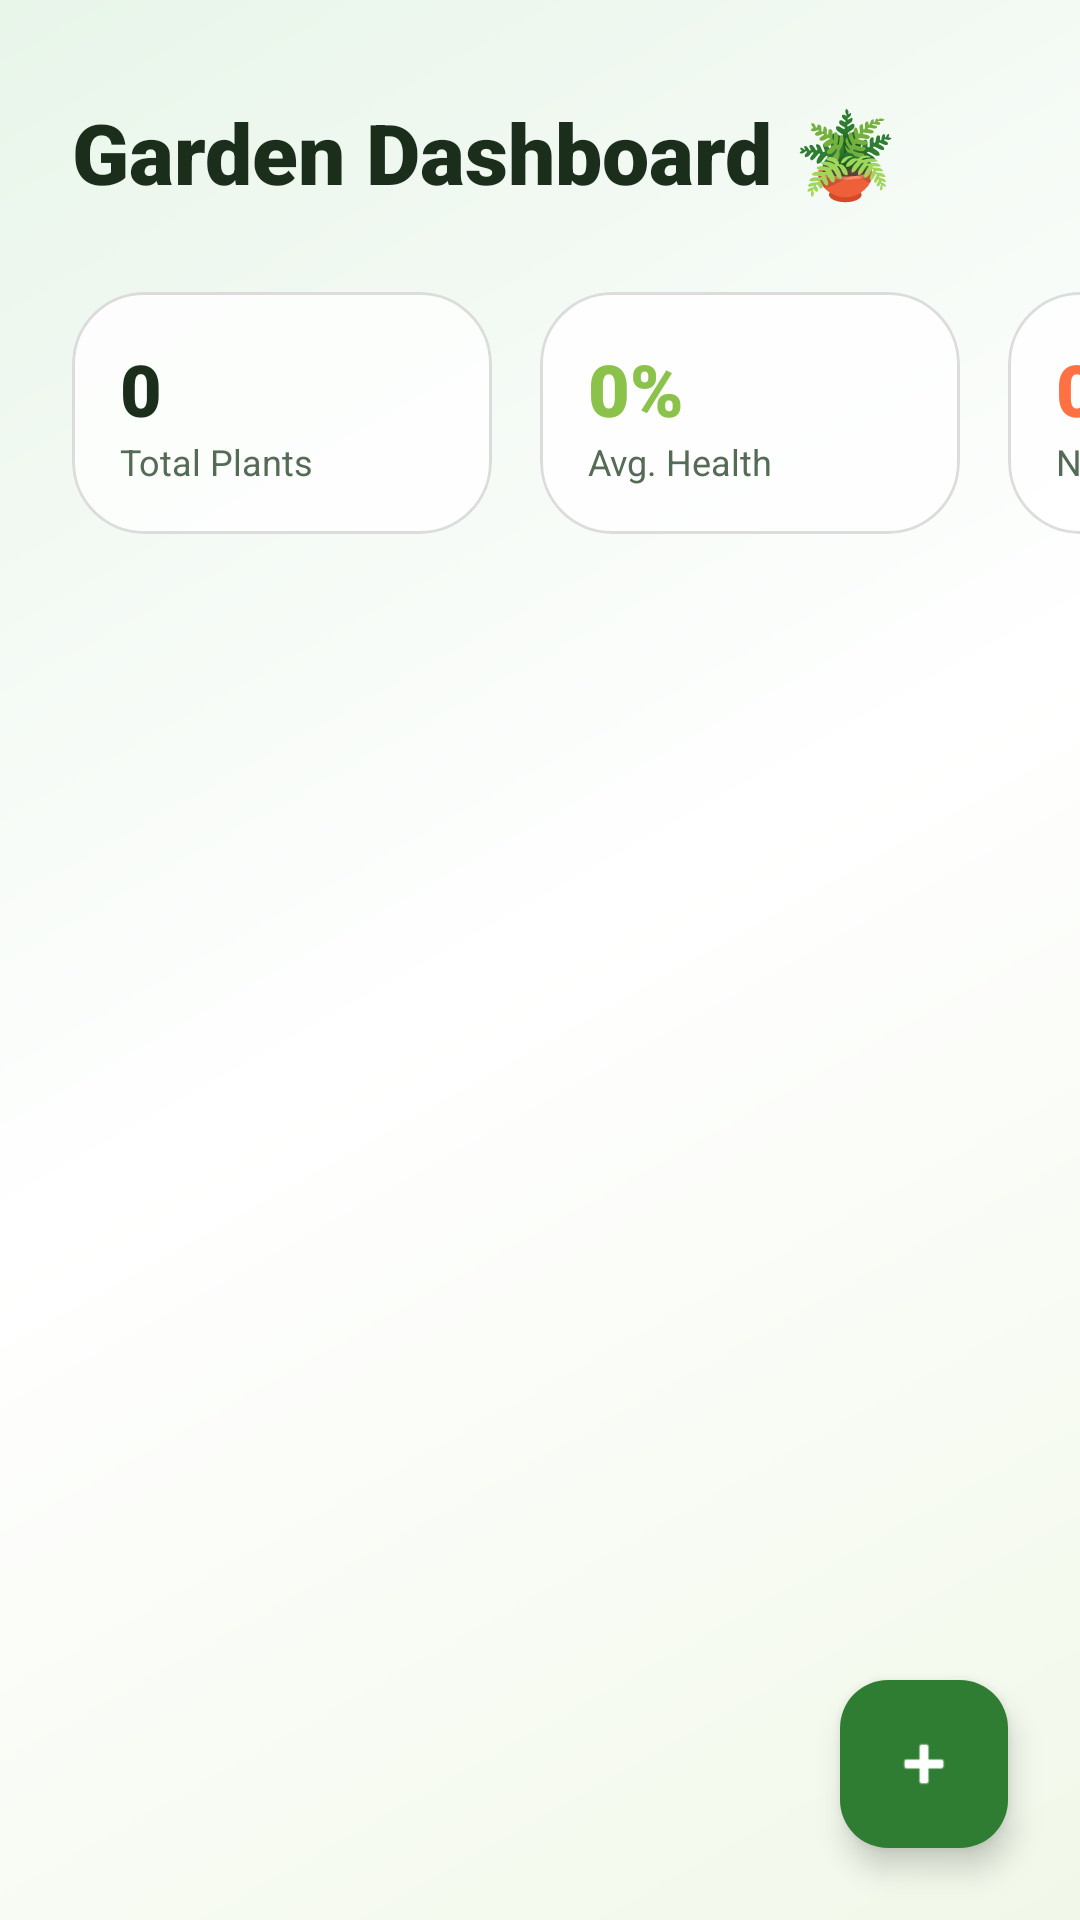

This screen was rendered from an Android layout file. Write that file and the resources it references.
<!-- AndroidManifest.xml: application theme Theme.SmartPlantDoctor -->
<!-- res/layout/activity_garden.xml -->
<?xml version="1.0" encoding="utf-8"?>
<androidx.constraintlayout.widget.ConstraintLayout xmlns:android="http://schemas.android.com/apk/res/android"
    xmlns:app="http://schemas.android.com/apk/res-auto"
    xmlns:tools="http://schemas.android.com/tools"
    android:layout_width="match_parent"
    android:layout_height="match_parent"
    android:background="@drawable/bg_home_gradient"
    tools:context=".GardenActivity">

    <LinearLayout
        android:id="@+id/headerLayout"
        android:layout_width="match_parent"
        android:layout_height="wrap_content"
        android:orientation="vertical"
        android:paddingTop="32dp"
        app:layout_constraintTop_toTopOf="parent">

        <TextView
            android:id="@+id/gardenTitle"
            android:layout_width="wrap_content"
            android:layout_height="wrap_content"
            android:layout_marginStart="24dp"
            android:fontFamily="sans-serif-black"
            android:text="Garden Dashboard 🪴"
            android:textColor="@color/text_main"
            android:textSize="28sp" />

        
        <HorizontalScrollView
            android:layout_width="match_parent"
            android:layout_height="wrap_content"
            android:layout_marginTop="20dp"
            android:clipToPadding="false"
            android:paddingHorizontal="16dp"
            android:scrollbars="none">

            <LinearLayout
                android:layout_width="wrap_content"
                android:layout_height="wrap_content"
                android:orientation="horizontal">

                
                <com.google.android.material.card.MaterialCardView
                    android:layout_width="140dp"
                    android:layout_height="wrap_content"
                    android:layout_margin="8dp"
                    app:cardBackgroundColor="@color/glass_white"
                    app:cardCornerRadius="24dp"
                    app:cardElevation="0dp"
                    app:strokeColor="@color/glass_border"
                    app:strokeWidth="1dp">
                    <LinearLayout
                        android:layout_width="match_parent"
                        android:layout_height="wrap_content"
                        android:orientation="vertical"
                        android:padding="16dp">
                        <TextView android:id="@+id/countTotalPlants" android:layout_width="wrap_content" android:layout_height="wrap_content" android:text="0" android:fontFamily="sans-serif-black" android:textSize="24sp" android:textColor="@color/text_main"/>
                        <TextView android:layout_width="wrap_content" android:layout_height="wrap_content" android:text="Total Plants" android:textSize="12sp" android:textColor="@color/text_secondary"/>
                    </LinearLayout>
                </com.google.android.material.card.MaterialCardView>

                
                <com.google.android.material.card.MaterialCardView
                    android:layout_width="140dp"
                    android:layout_height="wrap_content"
                    android:layout_margin="8dp"
                    app:cardBackgroundColor="@color/glass_white"
                    app:cardCornerRadius="24dp"
                    app:cardElevation="0dp"
                    app:strokeColor="@color/glass_border"
                    app:strokeWidth="1dp">
                    <LinearLayout
                        android:layout_width="match_parent"
                        android:layout_height="wrap_content"
                        android:orientation="vertical"
                        android:padding="16dp">
                        <TextView android:id="@+id/avgHealthScore" android:layout_width="wrap_content" android:layout_height="wrap_content" android:text="0%" android:fontFamily="sans-serif-black" android:textSize="24sp" android:textColor="@color/accent_lime"/>
                        <TextView android:layout_width="wrap_content" android:layout_height="wrap_content" android:text="Avg. Health" android:textSize="12sp" android:textColor="@color/text_secondary"/>
                    </LinearLayout>
                </com.google.android.material.card.MaterialCardView>

                
                <com.google.android.material.card.MaterialCardView
                    android:layout_width="140dp"
                    android:layout_height="wrap_content"
                    android:layout_margin="8dp"
                    app:cardBackgroundColor="@color/glass_white"
                    app:cardCornerRadius="24dp"
                    app:cardElevation="0dp"
                    app:strokeColor="@color/glass_border"
                    app:strokeWidth="1dp">
                    <LinearLayout
                        android:layout_width="match_parent"
                        android:layout_height="wrap_content"
                        android:orientation="vertical"
                        android:padding="16dp">
                        <TextView android:id="@+id/countThirstyPlants" android:layout_width="wrap_content" android:layout_height="wrap_content" android:text="0" android:fontFamily="sans-serif-black" android:textSize="24sp" android:textColor="#FF7043"/>
                        <TextView android:layout_width="wrap_content" android:layout_height="wrap_content" android:text="Needs Water" android:textSize="12sp" android:textColor="@color/text_secondary"/>
                    </LinearLayout>
                </com.google.android.material.card.MaterialCardView>
            </LinearLayout>
        </HorizontalScrollView>
    </LinearLayout>

    <androidx.recyclerview.widget.RecyclerView
        android:id="@+id/gardenRecyclerView"
        android:layout_width="match_parent"
        android:layout_height="0dp"
        android:layout_marginTop="8dp"
        android:clipToPadding="false"
        android:paddingBottom="80dp"
        app:layout_constraintBottom_toBottomOf="parent"
        app:layout_constraintTop_toBottomOf="@+id/headerLayout" />

    <LinearLayout
        android:id="@+id/emptyState"
        android:layout_width="wrap_content"
        android:layout_height="wrap_content"
        android:gravity="center"
        android:orientation="vertical"
        android:visibility="gone"
        app:layout_constraintBottom_toBottomOf="parent"
        app:layout_constraintEnd_toEndOf="parent"
        app:layout_constraintStart_toStartOf="parent"
        app:layout_constraintTop_toBottomOf="@+id/headerLayout">

        <ImageView
            android:layout_width="120dp"
            android:layout_height="120dp"
            android:alpha="0.2"
            android:src="@drawable/ic_garden"
            app:tint="@color/primary_botanical" />

        <TextView
            android:layout_width="wrap_content"
            android:layout_height="wrap_content"
            android:layout_marginTop="16dp"
            android:alpha="0.5"
            android:text="Your garden is empty.\nStart adding plants!"
            android:textAlignment="center"
            android:textColor="@color/text_secondary"
            android:textSize="16sp" />
    </LinearLayout>

    <com.google.android.material.floatingactionbutton.FloatingActionButton
        android:id="@+id/addPlantFab"
        android:layout_width="wrap_content"
        android:layout_height="wrap_content"
        android:layout_margin="24dp"
        android:contentDescription="Add Plant"
        android:src="@android:drawable/ic_input_add"
        app:layout_constraintBottom_toBottomOf="parent"
        app:layout_constraintEnd_toEndOf="parent"
        app:tint="@color/white"
        app:backgroundTint="@color/primary_botanical" />

</androidx.constraintlayout.widget.ConstraintLayout>
<!-- resources referenced by this layout -->
<resources>
  <color name="accent_lime">#8BC34A</color>
  <color name="glass_border">#22000000</color>
  <color name="glass_white">#CCFFFFFF</color>
  <color name="primary_botanical">#2E7D32</color>
  <color name="text_main">#1B2E1B</color>
  <color name="text_secondary">#556B55</color>
  <color name="white">#FFFFFF</color>
  <!-- drawable bg_home_gradient (drawable) -->
  <?xml version="1.0" encoding="utf-8"?>
  <shape xmlns:android="http://schemas.android.com/apk/res/android">
      <gradient
          android:startColor="#F1F8E9"
          android:centerColor="#FFFFFF"
          android:endColor="#E8F5E9"
          android:angle="135" />
  </shape>
  <!-- drawable ic_garden (drawable) -->
  <vector xmlns:android="http://schemas.android.com/apk/res/android"
      android:width="24dp"
      android:height="24dp"
      android:viewportWidth="24"
      android:viewportHeight="24">
      <path
          android:fillColor="#4CAF50"
          android:pathData="M12,3C12,3 12,3 12,3C10.15,3 8.54,3.95 7.6,5.4C7.03,5.14 6.38,5 5.7,5C3.1,5 1,7.1 1,9.7C1,12.3 3.1,14.4 5.7,14.4C6.38,14.4 7.03,14.26 7.6,14C8.54,15.45 10.15,16.4 12,16.4C13.85,16.4 15.46,15.45 16.4,14C16.97,14.26 17.62,14.4 18.3,14.4C20.9,14.4 23,12.3 23,9.7C23,7.1 20.9,5 18.3,5C17.62,5 16.97,5.14 16.4,5.4C15.46,3.95 13.85,3 12,3ZM12,14.4C10.51,14.4 9.2,13.41 8.71,12.04L10.32,10.43C10.77,10.88 11.36,11.16 12.01,11.16C13.27,11.16 14.29,10.14 14.29,8.88C14.29,8.23 14.01,7.64 13.56,7.19L15.17,5.58C16.54,6.07 17.53,7.38 17.53,8.87C17.53,10.63 16.1,12.06 14.34,12.06C13.85,12.06 13.4,11.95 13,11.75V14.4H12Z" />
      <path
          android:fillColor="#8D6E63"
          android:pathData="M19,19H5V21C5,21.55 5.45,22 6,22H18C18.55,22 19,21.55 19,21V19Z" />
      <path
          android:fillColor="#A1887F"
          android:pathData="M20,17H4V19H20V17Z" />
  </vector>
  <style name="Theme.SmartPlantDoctor" parent="Base.Theme.SmartPlantDoctor" />
  <style name="Base.Theme.SmartPlantDoctor" parent="Theme.Material3.DayNight.NoActionBar">
          
          
      </style>
</resources>
